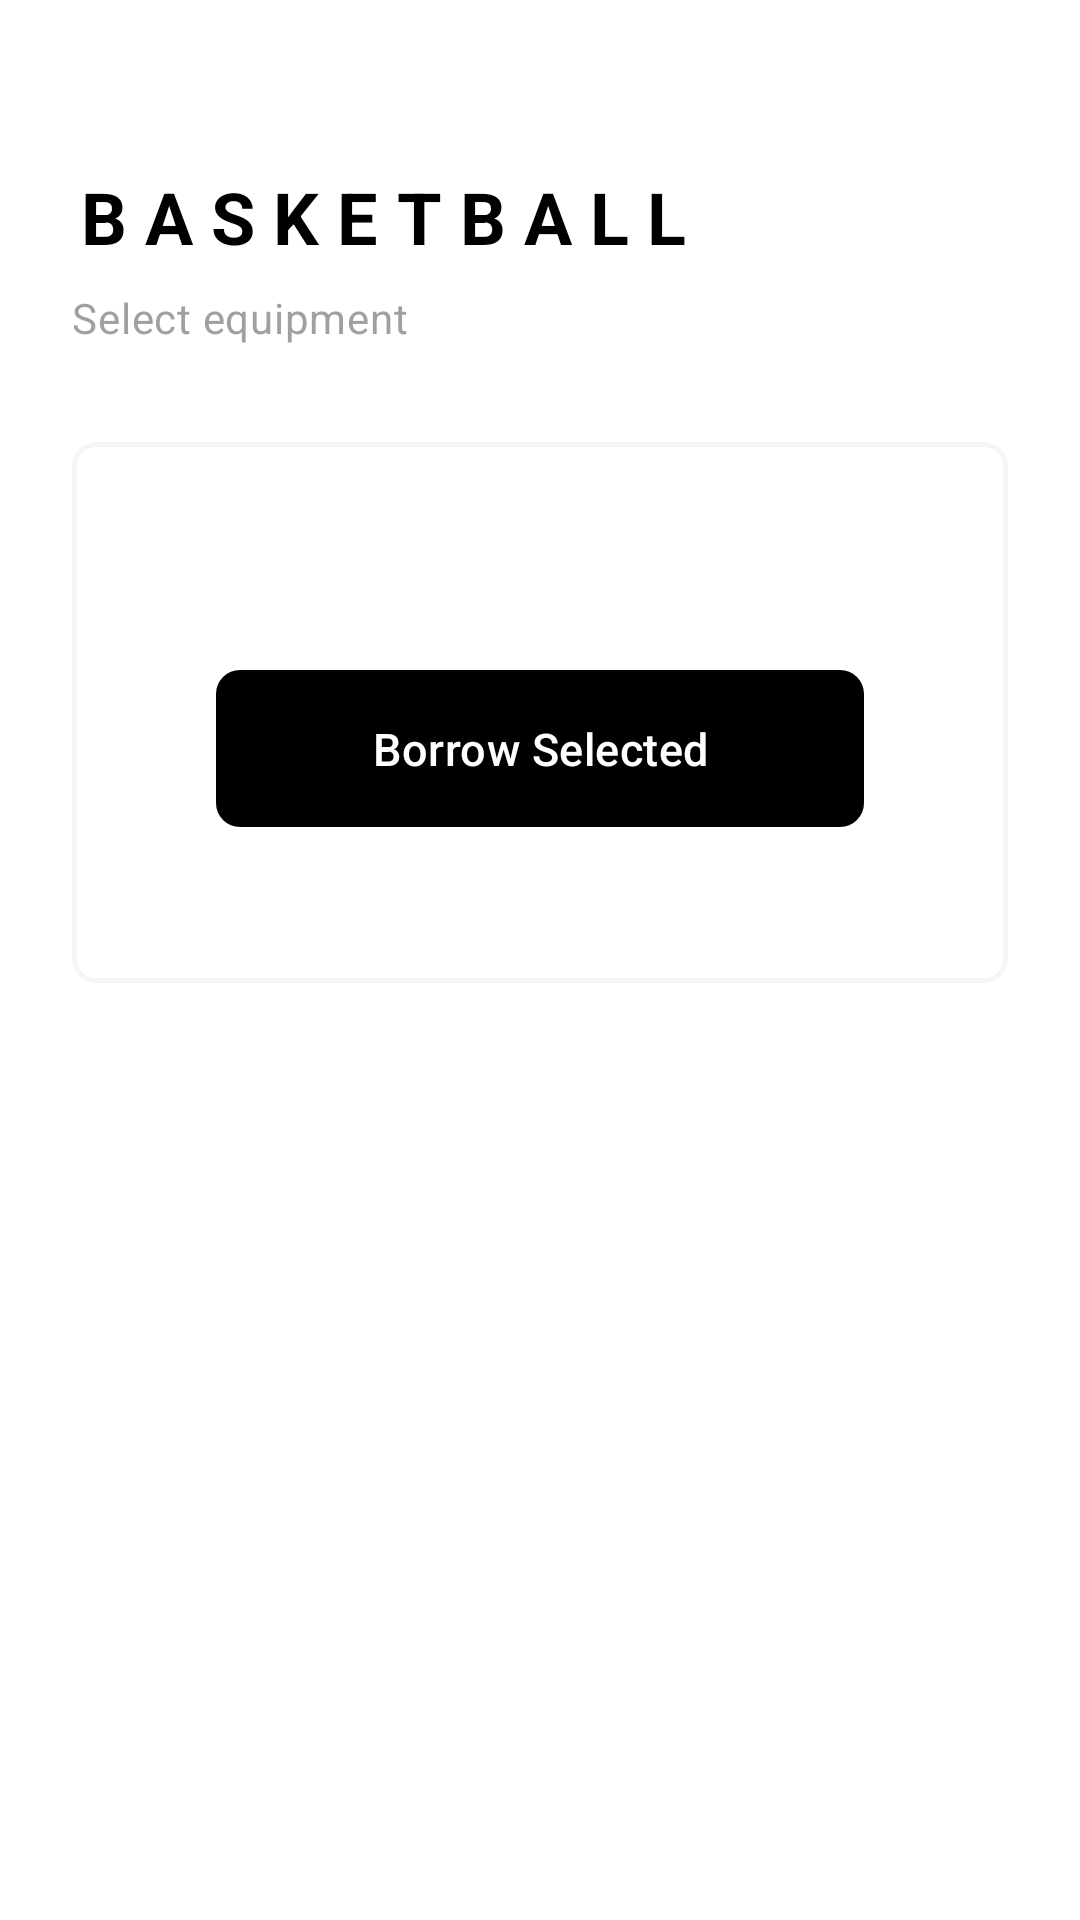

Produce the Android XML layout that renders to this screen, including the resource entries it uses.
<!-- AndroidManifest.xml: application theme Theme.SportsSync -->
<!-- res/layout/activity_equipment_selection.xml -->
<?xml version="1.0" encoding="utf-8"?>
<ScrollView xmlns:android="http://schemas.android.com/apk/res/android"
    xmlns:app="http://schemas.android.com/apk/res-auto"
    android:layout_width="match_parent"
    android:layout_height="match_parent"
    android:background="?android:colorBackground"
    android:fillViewport="true">

    <LinearLayout
        android:layout_width="match_parent"
        android:layout_height="wrap_content"
        android:orientation="vertical"
        android:padding="24dp"
        android:paddingBottom="48dp">

        
        <LinearLayout
            android:layout_width="match_parent"
            android:layout_height="wrap_content"
            android:orientation="vertical"
            android:paddingTop="32dp"
            android:paddingBottom="32dp">

            <TextView
                android:id="@+id/tvSportName"
                android:layout_width="wrap_content"
                android:layout_height="wrap_content"
                android:text="BASKETBALL"
                style="@style/TextAppearance.SportsSync.Nothing.DottedHeader"
                android:textSize="24sp"
                android:letterSpacing="0.25"/>

            <TextView
                android:layout_width="wrap_content"
                android:layout_height="wrap_content"
                android:text="Select equipment"
                style="@style/TextAppearance.SportsSync.Body.Secondary"
                android:textSize="14sp"
                android:alpha="0.6"
                android:layout_marginTop="8dp"/>
        </LinearLayout>

        <com.google.android.material.card.MaterialCardView
            android:layout_width="match_parent"
            android:layout_height="wrap_content"
            style="@style/Widget.SportsSync.CardView.Nothing">

            <LinearLayout
                android:layout_width="match_parent"
                android:layout_height="wrap_content"
                android:orientation="vertical"
                android:padding="24dp">

                <TextView
                    android:id="@+id/tvNoEquipment"
                    android:layout_width="wrap_content"
                    android:layout_height="wrap_content"
                    android:text="No equipment available"
                    style="@style/TextAppearance.SportsSync.Body.Secondary"
                    android:visibility="gone"
                    android:layout_gravity="center"
                    android:padding="32dp"/>

                <ProgressBar
                    android:id="@+id/progressBarEquipment"
                    android:layout_width="wrap_content"
                    android:layout_height="wrap_content"
                    android:layout_gravity="center"
                    android:visibility="gone"
                    android:indeterminateTint="@color/accent"/>

                <androidx.recyclerview.widget.RecyclerView
                    android:id="@+id/recyclerEquipment"
                    android:layout_width="match_parent"
                    android:layout_height="wrap_content"
                    android:layout_marginBottom="24dp"/>

                <com.google.android.material.button.MaterialButton
                    android:id="@+id/btnBorrowSelected"
                    android:layout_width="match_parent"
                    android:layout_height="wrap_content"
                    android:text="Borrow Selected"
                    style="@style/Widget.SportsSync.Button.Nothing.Filled"/>
            </LinearLayout>
        </com.google.android.material.card.MaterialCardView>
    </LinearLayout>
</ScrollView>
<!-- resources referenced by this layout -->
<resources>
  <color name="accent">#00E5FF</color>
  <style name="TextAppearance.SportsSync.Body.Secondary" parent="TextAppearance.SportsSync.Body">
          <item name="android:textColor">@color/text_secondary</item>
      </style>
  <style name="TextAppearance.SportsSync.Nothing.DottedHeader" parent="TextAppearance.Material3.HeadlineMedium">
          <item name="android:fontFamily">@font/nothing_dot_font</item>
          <item name="android:textSize">24sp</item>
          <item name="android:textStyle">bold</item>
          <item name="android:letterSpacing">0.2</item>
          <item name="android:textColor">@color/text_primary</item>
          <item name="android:textAllCaps">true</item>
      </style>
  <style name="Widget.SportsSync.Button.Nothing.Filled" parent="Widget.Material3.Button">
          <item name="backgroundTint">@color/text_primary</item>
          <item name="android:textColor">@color/background</item>
          <item name="android:textAllCaps">false</item>
          <item name="android:paddingTop">16dp</item>
          <item name="android:paddingBottom">16dp</item>
          <item name="android:paddingStart">24dp</item>
          <item name="android:paddingEnd">24dp</item>
          <item name="android:letterSpacing">0.01</item>
          <item name="android:fontFamily">sans-serif-medium</item>
          <item name="android:textSize">15sp</item>
          <item name="cornerRadius">8dp</item>
          <item name="elevation">0dp</item>
      </style>
  <style name="Widget.SportsSync.CardView.Nothing" parent="Widget.Material3.CardView.Outlined">
          <item name="cardCornerRadius">8dp</item>
          <item name="cardElevation">0dp</item>
          <item name="strokeColor">@color/selector_card_stroke</item>
          <item name="strokeWidth">1.5dp</item>
          <item name="cardBackgroundColor">@color/surface</item>
          <item name="contentPadding">24dp</item>
      </style>
  <style name="Theme.SportsSync" parent="Base.Theme.SportsSync" />
  <style name="TextAppearance.SportsSync.Body" parent="TextAppearance.Material3.BodyMedium">
          <item name="android:fontFamily">@font/inter</item>
          <item name="android:textSize">15sp</item>
          <item name="android:lineSpacingExtra">4dp</item>
          <item name="android:textColor">@color/text_primary</item>
      </style>
  <color name="text_secondary">#616161</color>
  <color name="text_primary">#000000</color>
  <color name="background">#FFFFFF</color>
  <color name="surface">#FFFFFF</color>
  <style name="Base.Theme.SportsSync" parent="Theme.Material3.DayNight.NoActionBar">
          
          <item name="colorPrimary">@color/primary</item>
          <item name="colorPrimaryVariant">@color/primary_dark</item>
          <item name="colorOnPrimary">@color/white</item>
          
          
          <item name="colorSecondary">@color/secondary</item>
          <item name="colorSecondaryVariant">@color/secondary_dark</item>
          <item name="colorOnSecondary">@color/white</item>
          
          
          <item name="android:colorBackground">@color/background</item>
          <item name="colorSurface">@color/surface</item>
          <item name="colorOnBackground">@color/text_primary</item>
          <item name="colorOnSurface">@color/text_primary</item>
          
          
          <item name="android:statusBarColor">@color/background</item>
          <item name="android:windowLightStatusBar">true</item>
          
          
          <item name="android:textColorPrimary">@color/text_primary</item>
          <item name="android:textColorSecondary">@color/text_secondary</item>
          <item name="android:textColorHint">@color/text_hint</item>
          
          
          <item name="colorControlHighlight">@color/ripple</item>
      </style>
  <color name="primary">#000000</color>
  <color name="primary_dark">#000000</color>2
  <color name="white">#FFFFFF</color>
  <color name="secondary">#616161</color>
  <color name="secondary_dark">#424242</color>
  <color name="text_hint">#BDBDBD</color>
  <color name="ripple">#0D000000</color>
</resources>
